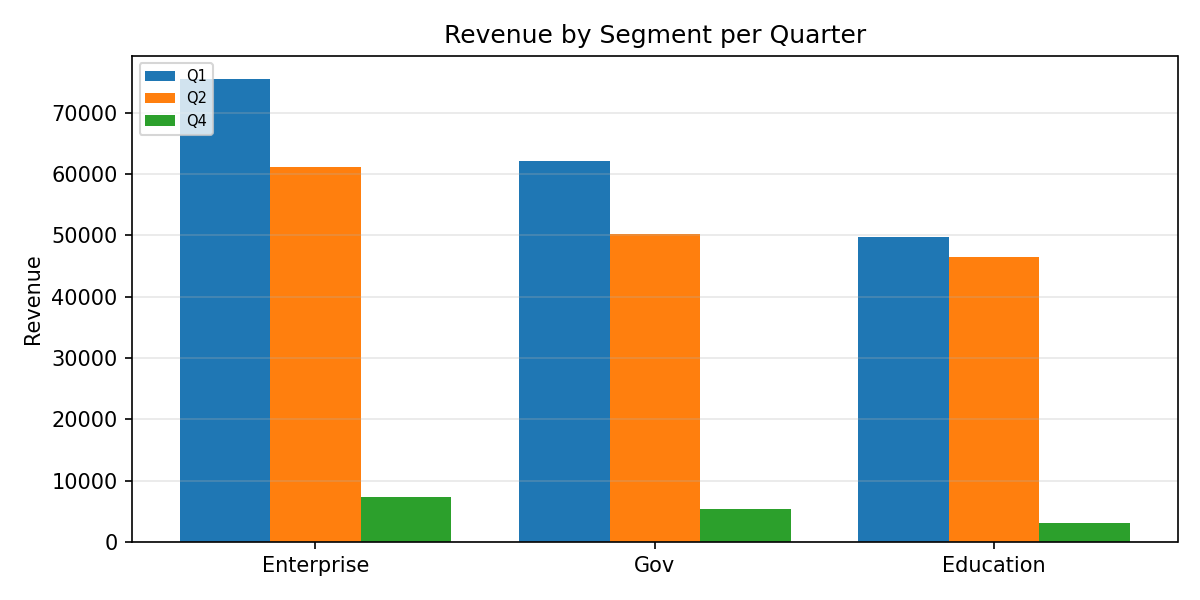

Values plotted in this chart, from the file beside it:
Category, Q1, Q2, Q4
Enterprise, 75512, 61246, 7300
Gov, 62172, 50215, 5325
Education, 49756, 46525, 3151
